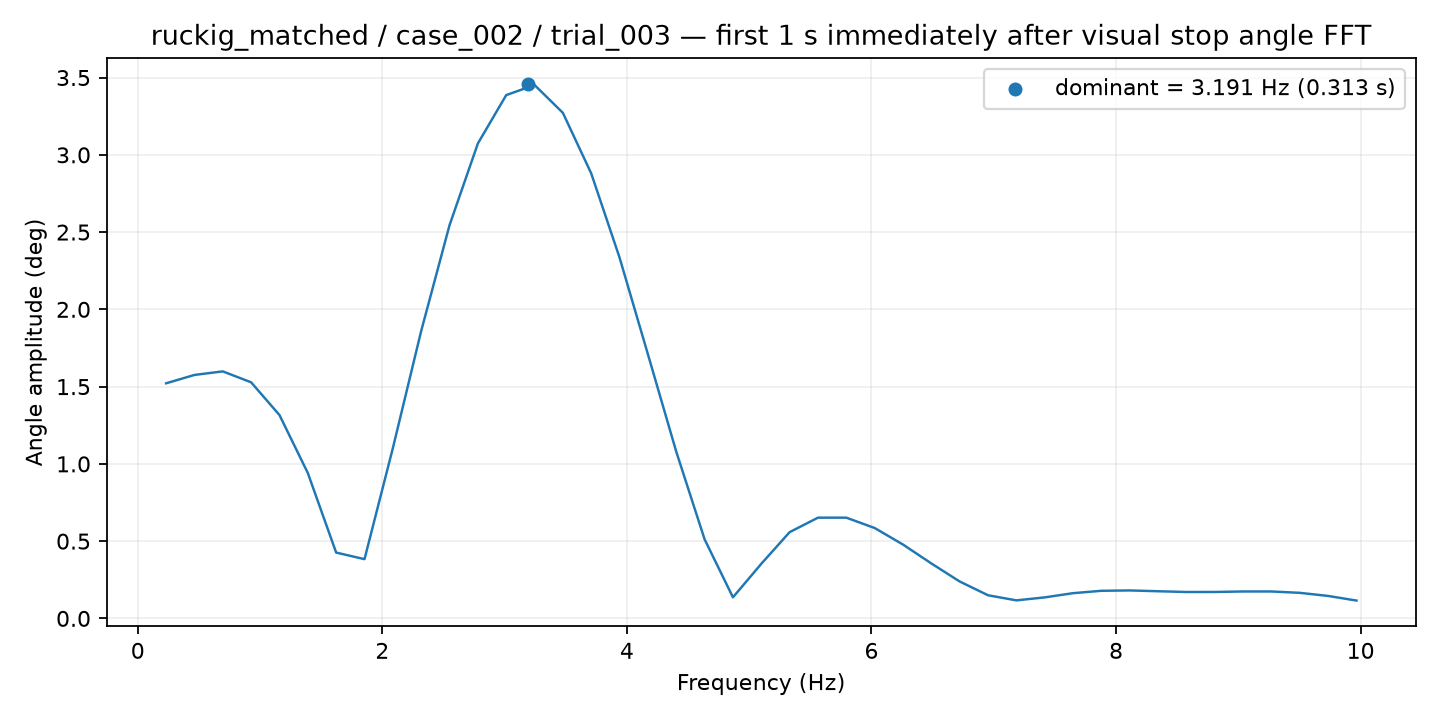

The file beside this chart, header and first rows:
frequency_hz, amplitude_deg
0.2318, 1.521
0.4635, 1.576
0.6953, 1.599
0.9271, 1.528
1.159, 1.316
1.391, 0.941
1.622, 0.4262
1.854, 0.3835
2.086, 1.102
2.318, 1.86
2.549, 2.544
2.781, 3.073
3.013, 3.386
3.245, 3.452
3.477, 3.272
3.708, 2.88
3.94, 2.334
4.172, 1.709
4.404, 1.079
4.635, 0.5118
4.867, 0.1366
5.099, 0.3535
5.331, 0.5583
5.562, 0.652
5.794, 0.652
6.026, 0.585
6.258, 0.4781
6.49, 0.3558
6.721, 0.239
6.953, 0.1498
7.185, 0.1168
7.417, 0.1361
7.648, 0.1634
7.88, 0.1788
8.112, 0.1811
8.344, 0.1759
8.576, 0.171
8.807, 0.1712
9.039, 0.1744
9.271, 0.1744
9.503, 0.1655
9.734, 0.1455
9.966, 0.1156
